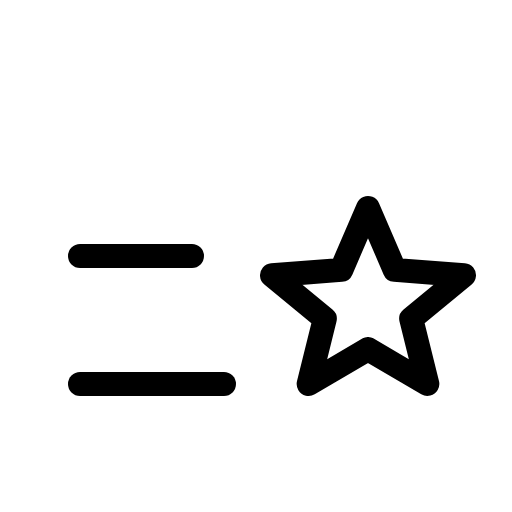
t = 0.00 s
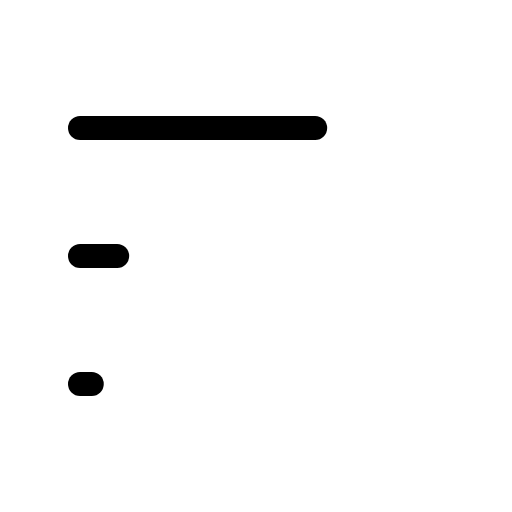
t = 0.90 s
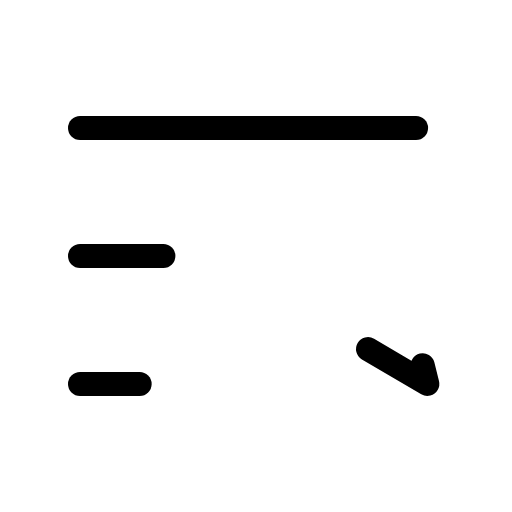
t = 1.28 s
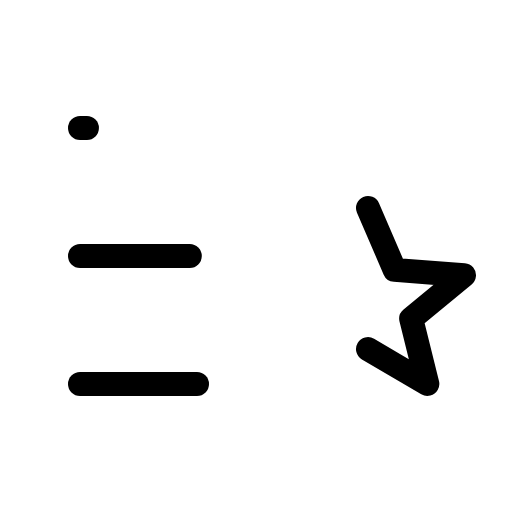
t = 1.65 s
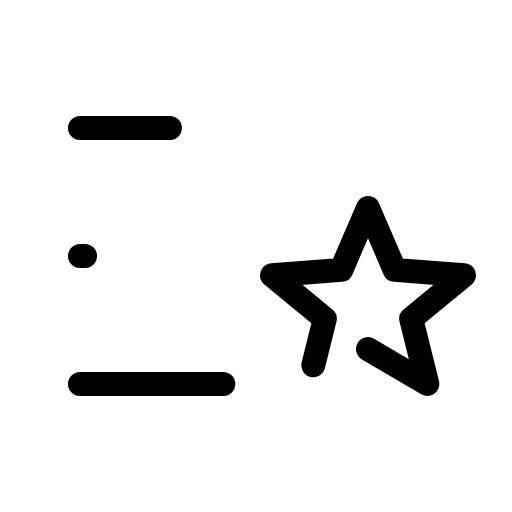
t = 2.03 s

The animated SVG that drew these frames (rendered in a browser with its animation timeline set to each time). Animation: 1 CSS @keyframes rule; one cycle of 2.40 s, repeats indefinitely.

<svg xmlns="http://www.w3.org/2000/svg" viewBox="0 0 256 256">
  <style>
    .draw-line {
      stroke-dasharray: 1;
      stroke-dashoffset: 0;
    }
    svg:hover .draw-line {
      animation: phosphor-draw-in 1.5s ease-in-out infinite;
    }
    @keyframes phosphor-draw-in {
      0%   { stroke-dashoffset: 1; }
      100% { stroke-dashoffset: 0; }
    }
  </style><rect width="256" height="256" fill="none"/><line x1="40" y1="64" x2="216" y2="64" fill="none" stroke="currentColor" stroke-linecap="round" stroke-linejoin="round" stroke-width="12" class="draw-line" pathLength="1" style="animation-delay: 0s"/><line x1="40" y1="128" x2="96" y2="128" fill="none" stroke="currentColor" stroke-linecap="round" stroke-linejoin="round" stroke-width="12" class="draw-line" pathLength="1" style="animation-delay: 0.3s"/><line x1="40" y1="192" x2="112" y2="192" fill="none" stroke="currentColor" stroke-linecap="round" stroke-linejoin="round" stroke-width="12" class="draw-line" pathLength="1" style="animation-delay: 0.6s"/><polygon points="184 174.54 213.67 192 205.6 159.41 232 137.61 197.35 134.94 184 104 170.65 134.94 136 137.61 162.4 159.41 154.33 192 184 174.54" fill="none" stroke="currentColor" stroke-linecap="round" stroke-linejoin="round" stroke-width="12" class="draw-line" pathLength="1" style="animation-delay: 0.9s"/></svg>
